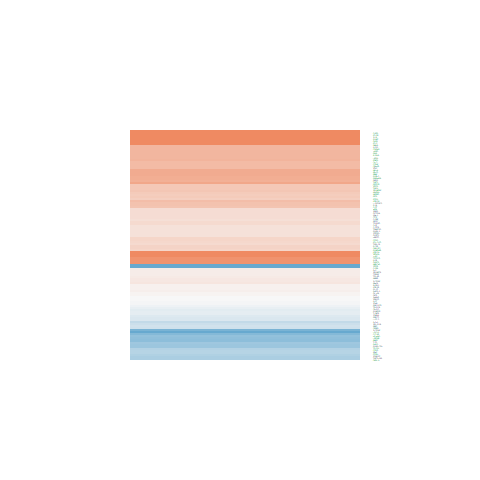

The table this chart was drawn from, first rows:
logFC, AveExpr, t, P.Value, adj.P.Val, B
-0.01889, 6.767, -0.1826, 0.8577, 0.9132, -7.352
0.2989, 7.946, 2.95, 0.01033, 0.03937, -3.822
-0.447, 7.586, -4.733, 0.0003018, 0.00297, -0.2505
-0.8749, 6.371, -6.87, 6.80937903610674e-06, 0.0001926, 3.749
-0.1199, 4.064, -0.5112, 0.617, 0.7407, -6.815
-0.4418, 4.97, -2.772, 0.01473, 0.05134, -3.834
0.2336, 8.96, 2.479, 0.0262, 0.07833, -4.758
0.2829, 6.41, 2.485, 0.02587, 0.07765, -4.603
0.468, 6.238, 4.385, 0.0005915, 0.004911, -0.8566
-1.742, 0.3632, -3.122, 0.007321, 0.0306, -2.282
-0.09501, 6.53, -0.9522, 0.3568, 0.513, -6.88
-0.02164, 4.744, -0.1518, 0.8814, 0.9277, -7.066
0.538, 6.042, 5.106, 0.000149, 0.00175, 0.5741
0.197, 4.741, 1.555, 0.1419, 0.2684, -5.919
1.11, 8.049, 10.78, 2.93430753090349e-08, 3.60074347860021e-06, 9.269
0.5757, 8.622, 6.259, 1.8877735555091e-05, 0.0003883, 2.556
0.6459, 4.217, 4.509, 0.0004644, 0.00411, -0.3294
-0.5065, 2.083, -1.842, 0.08635, 0.1878, -4.833
0.3251, 6.768, 2.876, 0.01198, 0.04402, -3.9
0.4984, -0.0379, 1.128, 0.278, 0.4292, -5.26
0.4303, 5.204, 3.091, 0.007802, 0.03203, -3.308
0.3197, 8.36, 3.385, 0.004322, 0.02067, -2.983
-0.2824, 5.822, -2.714, 0.01653, 0.05585, -4.112
0.6546, -1.254, 0.9226, 0.3715, 0.5271, -5.192
0.3741, 7.863, 4.133, 0.0009693, 0.007051, -1.464
4.332, 8.505, 18.53, 2.07872566032138e-11, 2.00666317076358e-08, 16.61
-0.06372, 3.515, -0.3416, 0.7376, 0.8302, -6.769
0.1689, 5.407, 1.312, 0.2103, 0.3529, -6.351
0.4364, 4.207, 3.135, 0.007137, 0.03003, -3.032
0.4465, 6.971, 4.254, 0.000764, 0.005977, -1.171
1.154, 9.628, 10.05, 7.11476920284059e-08, 6.51551230921238e-06, 8.324
0.5424, 5.562, 3.51, 0.003358, 0.0172, -2.514
0.578, 8.622, 5.655, 5.45153798996598e-05, 0.0008398, 1.464
-0.137, 8.185, -1.135, 0.275, 0.4261, -6.794
-0.7757, 3.037, -3.62, 0.002692, 0.01462, -1.837
0.5348, 0.871, 1.374, 0.1905, 0.3306, -5.189
-0.2048, 3.651, -1.174, 0.2595, 0.4089, -6.144
0.6828, 6.436, 5.911, 3.45376838093196e-05, 0.0006062, 2.04
0.7129, 7.579, 6.425, 1.4243832519901e-05, 0.0003181, 2.891
0.03862, 5.437, 0.3248, 0.75, 0.8378, -7.166
-0.3757, 2.43, -1.491, 0.1578, 0.2892, -5.409
2.658, 5.202, 17.99, 3.1031966560926e-11, 2.36496250422215e-08, 16.06
0.0654, 4.855, 0.3382, 0.7401, 0.8319, -7.07
0.9051, 1.041, 2.761, 0.01505, 0.05212, -3.085
-0.208, 5.794, -1.892, 0.07881, 0.1761, -5.562
9.185, 5.055, 15.01, 3.69359152820443e-10, 1.30446842264391e-07, 11.45
0.2593, 7.322, 2.373, 0.03211, 0.09121, -4.877
-0.1837, 2.848, -0.7613, 0.4589, 0.6087, -6.361
0.2353, 5.986, 2.169, 0.0474, 0.1222, -5.148
-0.5109, 5.568, -4.108, 0.001019, 0.007304, -1.31
-0.7142, 1.434, -2.339, 0.03431, 0.09595, -3.962
0.2746, 7.139, 2.629, 0.01954, 0.06305, -4.397
0.3128, 9.302, 3.135, 0.007137, 0.03003, -3.508
0.03604, 8.315, 0.3374, 0.7407, 0.8322, -7.402
0.5646, 7.992, 5.612, 5.88679735010104e-05, 0.0008752, 1.404
0.4173, 6.673, 4.237, 0.00079, 0.006137, -1.178
0.2572, 6.148, 2.316, 0.03585, 0.09917, -4.894
-0.4612, 6.68, -3.694, 0.002325, 0.01321, -2.251
0.05711, 8.03, 0.6377, 0.5337, 0.6732, -7.234
-0.3064, 2.55, -1.102, 0.2887, 0.4415, -5.934
... 52 more rows
